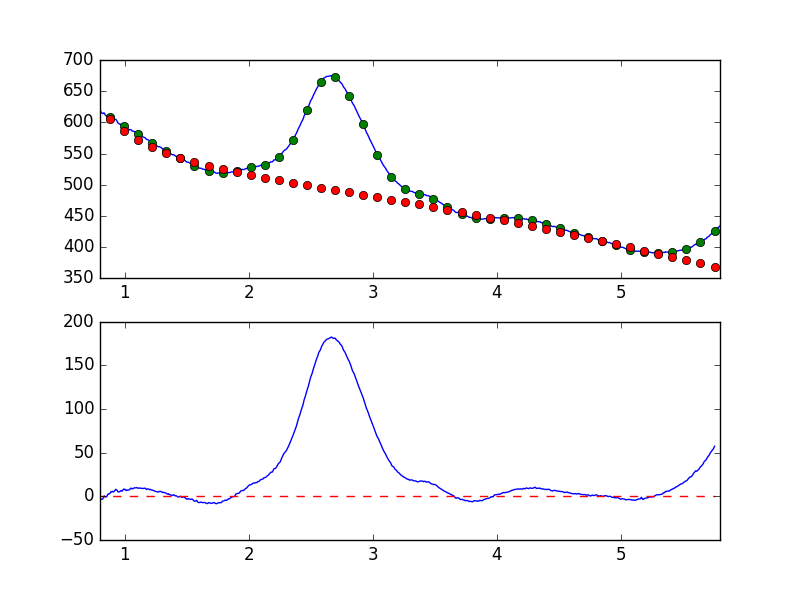

The table this chart was drawn from, first rows:
7.681951752392544019e-01, -6.688400534618040183e+00
7.738631750302433776e-01, -6.189495901601731020e+00
7.795311748212323533e-01, -5.366657201517227804e+00
7.851991746122213289e-01, -4.532399954010770671e+00
7.908671744032103046e-01, -3.711519952166554503e+00
7.965351741941992803e-01, -3.089762696099796813e+00
8.022031739851883669e-01, -3.541838529675715108e+00
8.078711737761772316e-01, -3.302748324103049526e+00
8.135391735671662072e-01, -3.492502716216336012e+00
8.192071733581552939e-01, -3.257235389724201013e+00
8.248751731491442696e-01, -2.324012645523112042e+00
8.305431729401332452e-01, 2.785312174012233299e-02
8.362111727311222209e-01, 5.189274471068756611e-01
8.418791725221110855e-01, -8.939570445382969410e-01
8.475471723131001722e-01, -5.384525915920903572e-01
8.532151721040891479e-01, -4.406367254192673499e-01
8.588831718950781235e-01, 1.072082456208363510e+00
8.645511716860672102e-01, 2.588190410206721026e+00
8.702191714770560749e-01, 2.552556870835815062e+00
8.758871712680450505e-01, 3.335893857511337046e+00
8.815551710590340262e-01, 3.478408018555910530e+00
8.872231708500230019e-01, 5.248633586779760662e+00
8.928911706410120885e-01, 5.117294527478861710e+00
8.985591704320010642e-01, 5.809504402155425851e+00
9.042271702229900399e-01, 5.139121889499961071e+00
9.098951700139790155e-01, 5.081626761952520610e+00
9.155631698049678802e-01, 5.982738049765998767e+00
9.212311695959569668e-01, 6.974307595692380346e+00
9.268991693869459425e-01, 8.099197984672628081e+00
9.325671691779349182e-01, 7.537173657115545211e+00
9.382351689689240049e-01, 6.818218779991866541e+00
9.439031687599129805e-01, 5.156643692148804803e+00
9.495711685509018452e-01, 5.124363712901072176e+00
9.552391683418909318e-01, 5.149068087345312961e+00
9.609071681328797965e-01, 5.629271255890444081e+00
9.665751679238688832e-01, 6.391222033945041403e+00
9.722431677148579698e-01, 6.447448533793476599e+00
9.779111675058468345e-01, 5.939690293500689222e+00
9.835791672968358101e-01, 6.940289878475596197e+00
9.892471670878246748e-01, 8.154585459595864450e+00
9.949151668788137615e-01, 8.408642746801774592e+00
1.000583166669802848e+00, 7.522648184030231278e+00
1.006251166460791602e+00, 7.867795076986567437e+00
1.011919166251780799e+00, 6.740854984904331104e+00
1.017587166042769553e+00, 6.881348490453774502e+00
1.023255165833758751e+00, 7.185839633337650412e+00
1.028923165624747726e+00, 7.322926144664165804e+00
1.034591165415736702e+00, 7.396630560229255025e+00
1.040259165206725678e+00, 7.903797681453625046e+00
1.045927164997714431e+00, 9.168298676945823900e+00
1.051595164788703629e+00, 9.352993973126444871e+00
1.057263164579692605e+00, 8.562882668291763366e+00
1.062931164370681802e+00, 8.767526849018736357e+00
1.068599164161670556e+00, 9.161830398759320815e+00
1.074267163952659310e+00, 9.722191341590814773e+00
1.079935163743648507e+00, 9.588398814871652576e+00
1.085603163534637483e+00, 9.798069104397654883e+00
1.091271163325626681e+00, 9.990442031120664979e+00
1.096939163116615434e+00, 1.011206942771195827e+01
1.102607162907604632e+00, 9.365240431529855414e+00
1.108275162698593386e+00, 9.375034707276313384e+00
... 839 more rows
